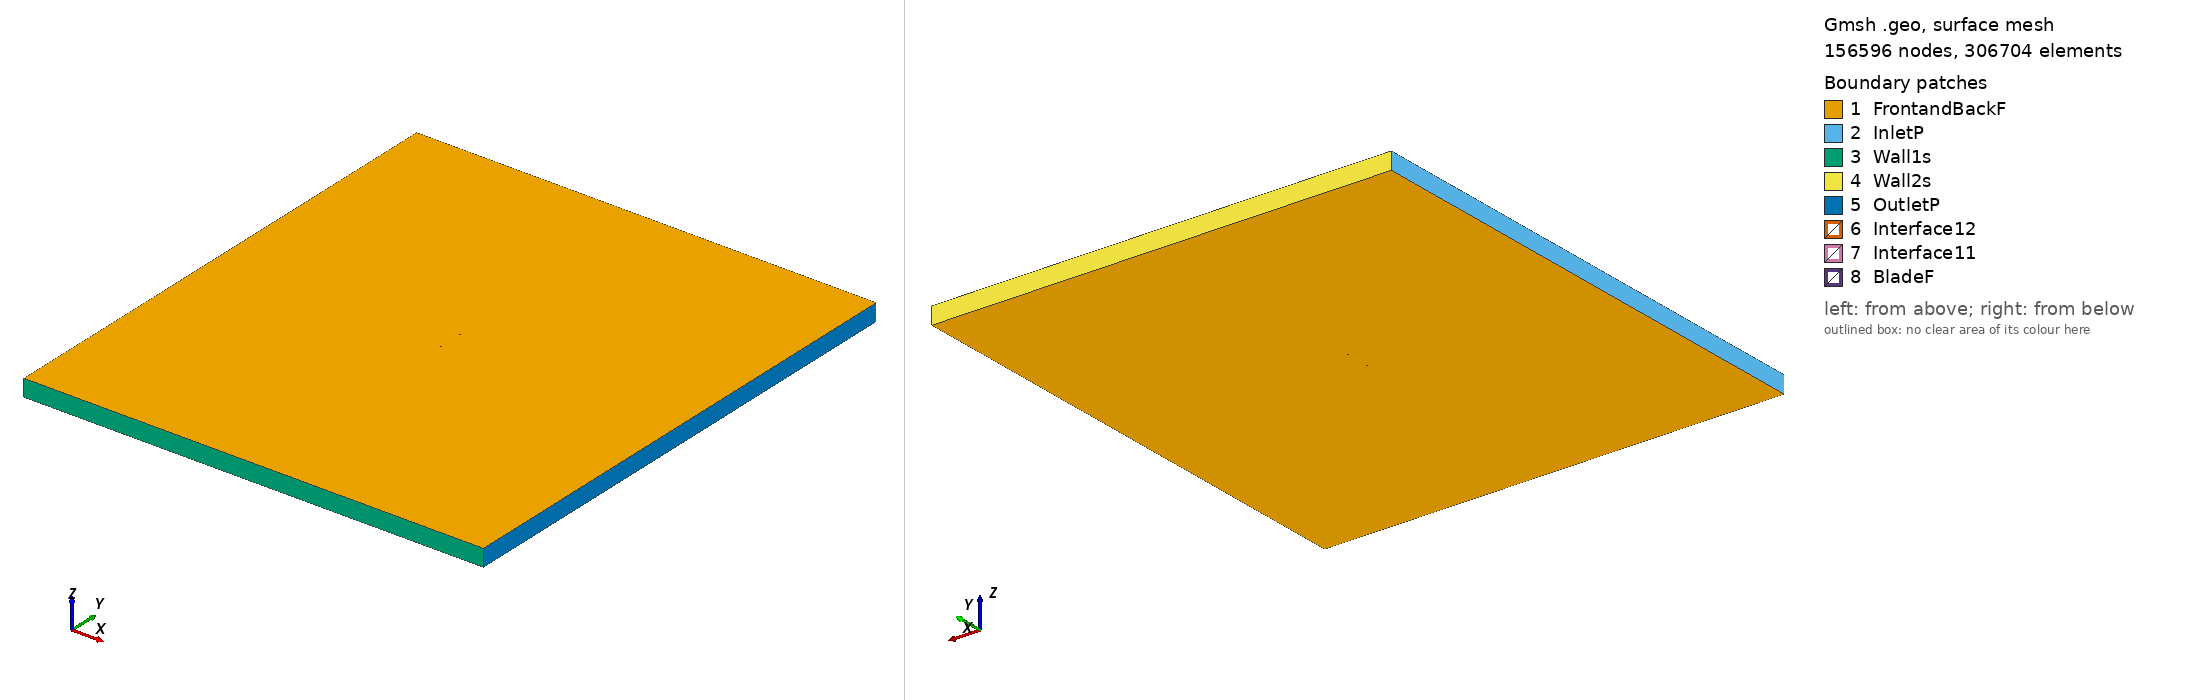

Gmsh geometry script, surface-meshed: 156596 nodes, 306704 surface elements. Boundary patches (legend numbers): 1 FrontandBackF, 2 InletP, 3 Wall1s, 4 Wall2s, 5 OutletP, 6 Interface12, 7 Interface11, 8 BladeF. Left view from above one corner, right view from below the opposite corner. Legend entries are the model's physical surfaces. The drawing asked Gmsh for element sizes between 1% and 20% of the model's largest extent; the script's own settings can give other sizes.

=== naca642415_tsr_1.7525_aoa_-1.4256.geo (drawn) ===
SetFactory("OpenCASCADE");

Point(1) = {0.074928, 0.738749, 0, 1.0};
Point(2) = {0.068830, 0.739802, 0, 1.0};
Point(3) = {0.060843, 0.741262, 0, 1.0};
Point(4) = {0.052841, 0.742729, 0, 1.0};
Point(5) = {0.044822, 0.744163, 0, 1.0};
Point(6) = {0.036789, 0.745515, 0, 1.0};
Point(7) = {0.028742, 0.746752, 0, 1.0};
Point(8) = {0.020707, 0.747844, 0, 1.0};
Point(9) = {0.012617, 0.748752, 0, 1.0};
Point(10) = {0.004543, 0.749446, 0, 1.0};
Point(11) = {-0.003534, 0.749881, 0, 1.0};
Point(12) = {-0.011610, 0.750000, 0, 1.0};
Point(13) = {-0.019676, 0.749683, 0, 1.0};
Point(14) = {-0.027733, 0.749033, 0, 1.0};
Point(15) = {-0.035776, 0.748051, 0, 1.0};
Point(16) = {-0.043803, 0.746724, 0, 1.0};
Point(17) = {-0.051806, 0.745016, 0, 1.0};
Point(18) = {-0.059774, 0.742807, 0, 1.0};
Point(19) = {-0.063737, 0.741447, 0, 1.0};
Point(20) = {-0.067675, 0.739824, 0, 1.0};
Point(21) = {-0.071566, 0.737748, 0, 1.0};
Point(22) = {-0.073467, 0.736350, 0, 1.0};
Point(23) = {-0.074199, 0.735598, 0, 1.0};
Point(24) = {-0.074550, 0.735129, 0, 1.0};
Point(25) = {-0.074977, 0.733055, 0, 1.0};
Point(26) = {-0.073814, 0.731339, 0, 1.0};
Point(27) = {-0.073369, 0.731018, 0, 1.0};
Point(28) = {-0.072510, 0.730542, 0, 1.0};
Point(29) = {-0.070430, 0.729748, 0, 1.0};
Point(30) = {-0.066353, 0.728702, 0, 1.0};
Point(31) = {-0.062321, 0.727968, 0, 1.0};
Point(32) = {-0.058310, 0.727401, 0, 1.0};
Point(33) = {-0.050328, 0.726586, 0, 1.0};
Point(34) = {-0.042375, 0.726062, 0, 1.0};
Point(35) = {-0.034442, 0.725765, 0, 1.0};
Point(36) = {-0.026522, 0.725673, 0, 1.0};
Point(37) = {-0.018612, 0.725792, 0, 1.0};
Point(38) = {-0.010709, 0.726134, 0, 1.0};
Point(39) = {-0.002813, 0.726803, 0, 1.0};
Point(40) = {0.005084, 0.727687, 0, 1.0};
Point(41) = {0.012987, 0.728728, 0, 1.0};
Point(42) = {0.020900, 0.729881, 0, 1.0};
Point(43) = {0.028824, 0.731108, 0, 1.0};
Point(44) = {0.036761, 0.732371, 0, 1.0};
Point(45) = {0.044716, 0.733629, 0, 1.0};
Point(46) = {0.052698, 0.734828, 0, 1.0};
Point(47) = {0.060682, 0.735906, 0, 1.0};
Point(48) = {0.068695, 0.736768, 0, 1.0};
Point(49) = {0.074966, 0.737224, 0, 1.0};
Point(50) = {-0.074928, -0.738749, 0, 1.0};
Point(51) = {-0.068830, -0.739802, 0, 1.0};
Point(52) = {-0.060843, -0.741262, 0, 1.0};
Point(53) = {-0.052841, -0.742729, 0, 1.0};
Point(54) = {-0.044822, -0.744163, 0, 1.0};
Point(55) = {-0.036789, -0.745515, 0, 1.0};
Point(56) = {-0.028742, -0.746752, 0, 1.0};
Point(57) = {-0.020707, -0.747844, 0, 1.0};
Point(58) = {-0.012617, -0.748752, 0, 1.0};
Point(59) = {-0.004543, -0.749446, 0, 1.0};
Point(60) = {0.003534, -0.749881, 0, 1.0};
Point(61) = {0.011610, -0.750000, 0, 1.0};
Point(62) = {0.019676, -0.749683, 0, 1.0};
Point(63) = {0.027733, -0.749033, 0, 1.0};
Point(64) = {0.035776, -0.748051, 0, 1.0};
Point(65) = {0.043803, -0.746724, 0, 1.0};
Point(66) = {0.051806, -0.745016, 0, 1.0};
Point(67) = {0.059774, -0.742807, 0, 1.0};
Point(68) = {0.063737, -0.741447, 0, 1.0};
Point(69) = {0.067675, -0.739824, 0, 1.0};
Point(70) = {0.071566, -0.737748, 0, 1.0};
Point(71) = {0.073467, -0.736350, 0, 1.0};
Point(72) = {0.074199, -0.735598, 0, 1.0};
Point(73) = {0.074550, -0.735129, 0, 1.0};
Point(74) = {0.074977, -0.733055, 0, 1.0};
Point(75) = {0.073814, -0.731339, 0, 1.0};
Point(76) = {0.073369, -0.731018, 0, 1.0};
Point(77) = {0.072510, -0.730542, 0, 1.0};
Point(78) = {0.070430, -0.729748, 0, 1.0};
Point(79) = {0.066353, -0.728702, 0, 1.0};
Point(80) = {0.062321, -0.727968, 0, 1.0};
Point(81) = {0.058310, -0.727401, 0, 1.0};
Point(82) = {0.050328, -0.726586, 0, 1.0};
Point(83) = {0.042375, -0.726062, 0, 1.0};
Point(84) = {0.034442, -0.725765, 0, 1.0};
Point(85) = {0.026522, -0.725673, 0, 1.0};
Point(86) = {0.018612, -0.725792, 0, 1.0};
Point(87) = {0.010709, -0.726134, 0, 1.0};
Point(88) = {0.002813, -0.726803, 0, 1.0};
Point(89) = {-0.005084, -0.727687, 0, 1.0};
Point(90) = {-0.012987, -0.728728, 0, 1.0};
Point(91) = {-0.020900, -0.729881, 0, 1.0};
Point(92) = {-0.028824, -0.731108, 0, 1.0};
Point(93) = {-0.036761, -0.732371, 0, 1.0};
Point(94) = {-0.044716, -0.733629, 0, 1.0};
Point(95) = {-0.052698, -0.734828, 0, 1.0};
Point(96) = {-0.060682, -0.735906, 0, 1.0};
Point(97) = {-0.068695, -0.736768, 0, 1.0};
Point(98) = {-0.074966, -0.737224, 0, 1.0};

// Lines: first blade (splines 1-4)
Spline(1) = {1:15};
Spline(2) = {15:35};
Spline(3) = {35:49};
Spline(4) = {49,1};

// Lines: second blade (splines 5-8)
Spline(5) = {50:64};
Spline(6) = {64:84};
Spline(7) = {84:98};
Spline(8) = {98,50};

// Outer domain (points 20001-4 and lines)
Point(99) = {-13.50000000, -15.00000000, 0, 1.0};
Point(100) = {-13.50000000, 15.00000000, 0, 1.0};
Point(101) = {13.50000000, 15.00000000, 0, 1.0};
Point(102) = {13.50000000, -15.00000000, 0, 1.0};
Line(11) = {99, 100};
Line(12) = {100, 101};
Line(13) = {101, 102};
Line(14) = {99, 102};

// Interface (between moving and stationary domain) (circles)
Circle(9) = {0, 0, 0, 0.80000000, 0, 2*Pi};
Circle(10) = {0, 0, 0, 0.80000000, 0, 2*Pi};

// Loops collect Lines/Splines/etc (blade1, blade2, domain, first circle)
Line Loop(1) = {1:4};
Line Loop(2) = {5:8};
Line Loop(3) = {11,12,13,-14};
Line Loop(4) = {9};

// BooleanDifference cuts out the circle/interface from the domain
Plane Surface(1) = {3};
Plane Surface(2) = {4};
BooleanDifference{ Surface{1}; Delete;}{ Surface{2}; Delete;}

// This one cuts out the blades from the inner circle/interface
Line Loop(6) = {10};
Plane Surface(5) = {6};
Plane Surface(6) = {1};
Plane Surface(7) = {2};
BooleanDifference{ Surface{5}; Delete;}{ Surface{6,7}; Delete;}

// extrude to 3rd dimension
Extrude {0, 0, 1} {Surface{1}; Surface{5}; Layers{1}; Recombine;}

// Physical Surfaces are the named boundaries (patches)
Physical Surface("Interface11") = {12};
Physical Surface("Interface12") = {10};

// sides of domain
Physical Surface("InletP") = {6};
Physical Surface("OutletP") = {9};

// top and bottom of domain
Physical Surface("Wall1s") = {7};
Physical Surface("Wall2s") = {8};

// Check FrontandBackF by ensuring there is nothing in the 3rd dimension
Physical Surface("FrontandBackF") = {1,11,5,21};
Physical Surface("BladeF") = {13:20};
Physical Volume("Turbine") = {2};
Physical Volume("Farfield") = {1};

// settings for airfoil boundary layer
Field[1] = BoundaryLayer;
Field[1].EdgesList = {1:8};
Field[1].hwall_n = 1e-3;
Field[1].thickness = 1.5e-2;
Field[1].ratio = 1.05;
Field[1].Quads = 1;
BoundaryLayer Field = 1;

// control points for mesh (blade and interface)
// floor((arc length / 1.5mm)/ 6) -> Transfinite Line
Transfinite Line {1,2,3,5,6,7} = 34 Using Progression 1;
Transfinite Line {4,8} = 2 Using Progression 1;
Transfinite Line {9, 15} = 800 Using Progression 1;

// For more information on gmsh syntax, visit http://gmsh.info/doc/texinfo/gmsh.html
